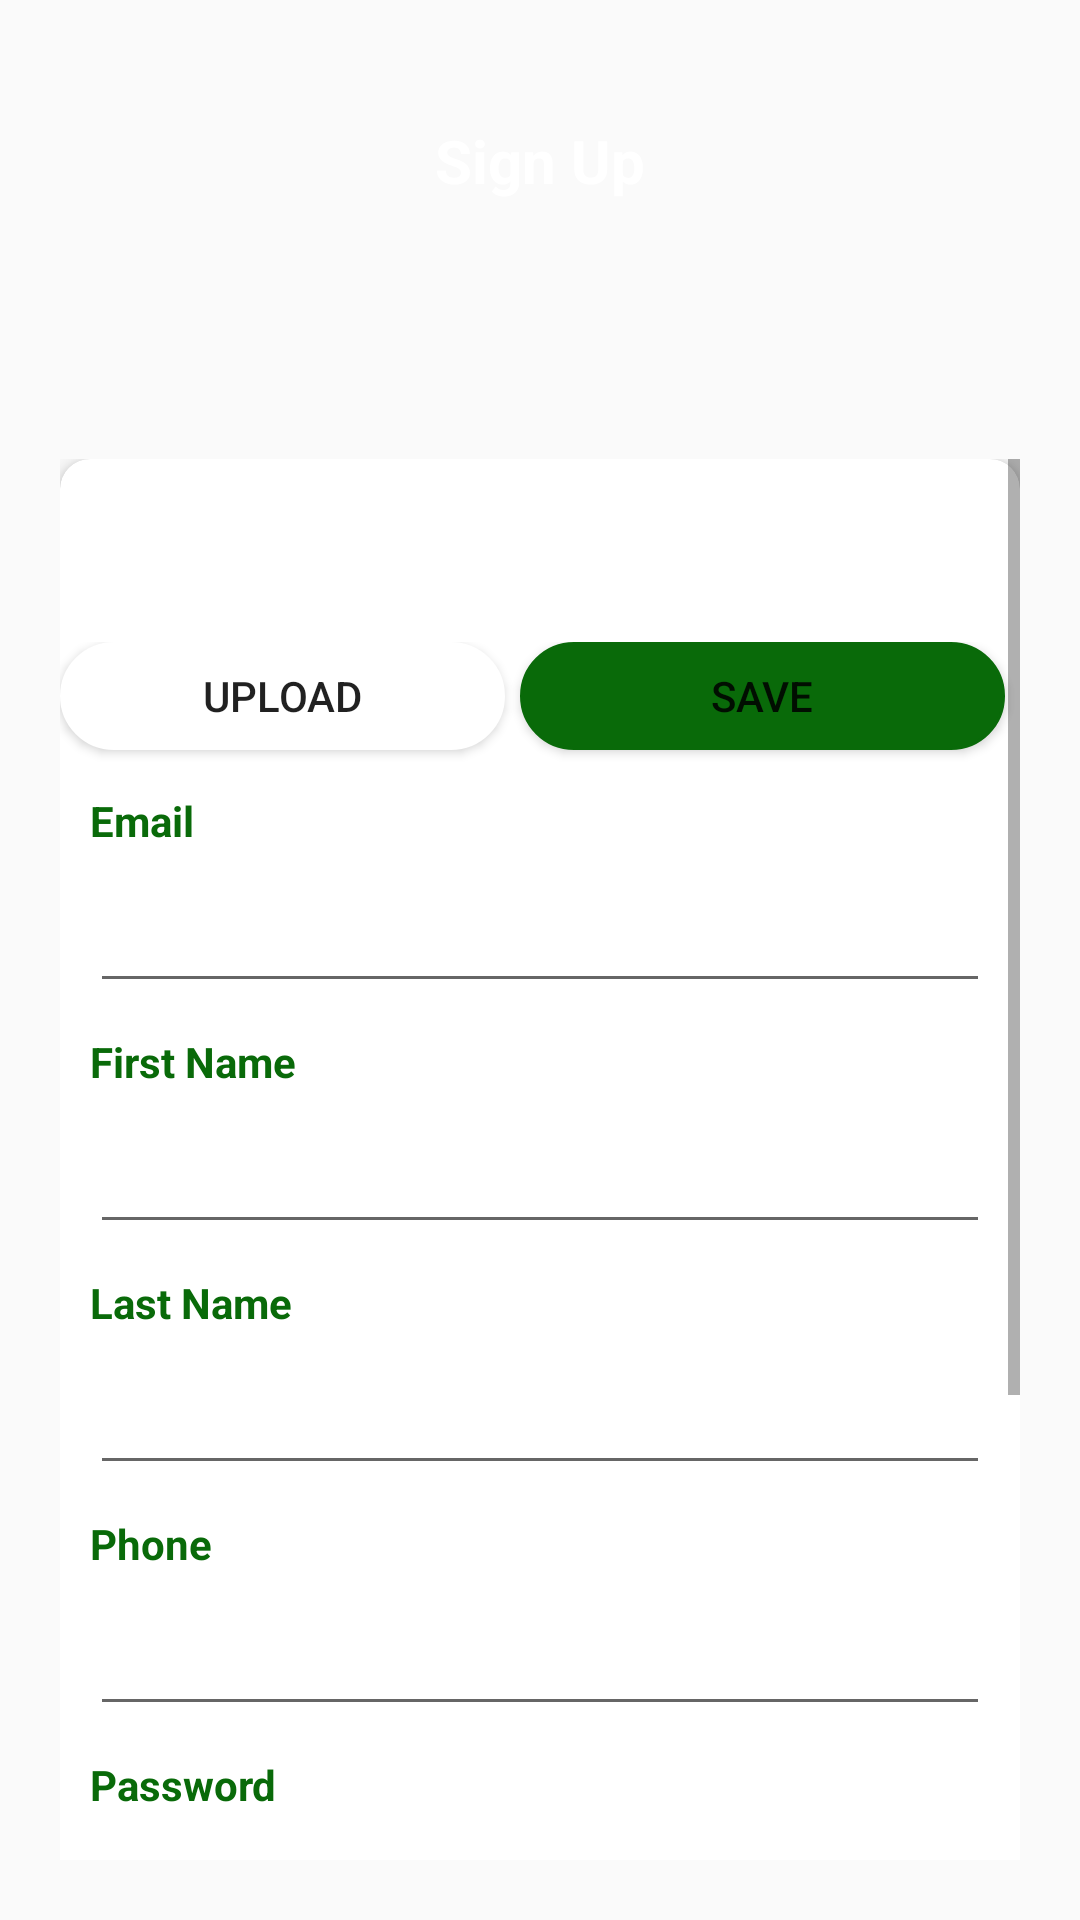

Reconstruct the res/layout file that produces this screen, plus the resources it refers to.
<!-- AndroidManifest.xml: application theme AppTheme -->
<!-- res/layout/activity_register.xml -->
<?xml version="1.0" encoding="utf-8"?>
<RelativeLayout xmlns:android="http://schemas.android.com/apk/res/android"
    xmlns:app="http://schemas.android.com/apk/res-auto"
    xmlns:tools="http://schemas.android.com/tools"
    android:layout_width="match_parent"
    android:layout_height="match_parent"
    tools:context=".RegisterActivity">

    <androidx.appcompat.widget.Toolbar
        android:id="@+id/bgHeader"
        android:layout_width="match_parent"
        android:layout_height="133dp"
        android:background="@drawable/toolb"
        android:elevation="5dp"
        android:theme="@style/ToolbarTheme" />

    <TextView
        android:id="@+id/tvSignUp"
        android:layout_width="wrap_content"
        android:layout_height="wrap_content"
        android:layout_centerHorizontal="true"
        android:layout_marginTop="40dp"
        android:elevation="10dp"
        android:transitionName="tvLogin"
        android:text="Sign Up"
        android:textColor="@color/white"
        android:textSize="20sp"
        android:textStyle="bold" />


    <ScrollView
        android:layout_width="match_parent"
        android:layout_height="match_parent"
        android:layout_below="@+id/bgHeader"
        android:layout_margin="20dp">
        <RelativeLayout
            android:id="@+id/rlayout"
            android:layout_width="match_parent"
            android:layout_height="match_parent">

            <androidx.cardview.widget.CardView
                android:id="@+id/cv"
                android:layout_width="match_parent"
                android:layout_height="wrap_content"
                app:cardCornerRadius="10dp"
                app:cardElevation="4dp">

                <LinearLayout
                    android:layout_width="match_parent"
                    android:layout_height="wrap_content"
                    android:orientation="vertical"
                    android:paddingBottom="50dp">

                    <ImageView
                        android:id="@+id/imageView"
                        android:layout_width="56dp"
                        android:layout_height="56dp"
                        android:layout_gravity="center"
                        android:layout_marginTop="5dp"
                        android:foregroundGravity="center"
                        android:scaleType="centerCrop"
                         />

                    <LinearLayout
                        android:layout_width="match_parent"
                        android:layout_height="40dp"
                        android:orientation="horizontal">

                        <Button
                            android:id="@+id/fab"

                            android:layout_width="142dp"
                            android:layout_height="36dp"
                            android:layout_weight="1"
                            android:text="Upload"
                            app:backgroundTint="#FFFFFF"
                            android:background="@drawable/bt_uifb"/>

                        <Button
                            android:id="@+id/fabUpload"
                            android:layout_width="155dp"
                            android:layout_height="36dp"
                            android:layout_marginStart="5dp"
                            android:layout_marginEnd="5dp"
                            android:layout_weight="1"
                            android:background="@drawable/bt_uifb"
                            android:text="SAVE"
                            app:backgroundTint="#096A09" />
                    </LinearLayout>

                    <TextView
                        android:layout_width="wrap_content"
                        android:layout_height="wrap_content"
                        android:layout_margin="10dp"
                        android:text="Email"
                        android:textColor="#096A09"
                        android:textSize="14sp"
                        android:textStyle="bold" />

                    <EditText
                        android:id="@+id/emailet"
                        android:layout_width="match_parent"
                        android:layout_height="wrap_content"
                        android:layout_marginLeft="10dp"
                        android:layout_marginRight="10dp"
                        android:inputType="textEmailAddress" />

                    <TextView
                        android:layout_width="wrap_content"
                        android:layout_height="wrap_content"
                        android:layout_margin="10dp"
                        android:text="First Name"
                        android:textColor="#096A09"
                        android:textSize="14sp"
                        android:textStyle="bold" />

                    <EditText
                        android:id="@+id/namet"
                        android:layout_width="match_parent"
                        android:layout_height="wrap_content"
                        android:layout_marginLeft="10dp"
                        android:layout_marginRight="10dp"
                        android:inputType="text" />

                    <TextView
                        android:layout_width="wrap_content"
                        android:layout_height="wrap_content"
                        android:layout_margin="10dp"
                        android:text="Last Name"
                        android:textColor="#096A09"
                        android:textSize="14sp"
                        android:textStyle="bold" />

                    <EditText
                        android:id="@+id/lnameet"
                        android:layout_width="match_parent"
                        android:layout_height="wrap_content"
                        android:layout_marginLeft="10dp"
                        android:layout_marginRight="10dp"
                        android:inputType="text" />

                    <TextView
                        android:layout_width="wrap_content"
                        android:layout_height="wrap_content"
                        android:layout_margin="10dp"
                        android:text="Phone"
                        android:textColor="#096A09"
                        android:textSize="14sp"
                        android:textStyle="bold" />

                    <EditText
                        android:id="@+id/phoneet"
                        android:layout_width="match_parent"
                        android:layout_height="wrap_content"
                        android:layout_marginLeft="10dp"
                        android:layout_marginRight="10dp"
                        android:inputType="number" />

                    <TextView
                        android:layout_width="wrap_content"
                        android:layout_height="wrap_content"
                        android:layout_margin="10dp"
                        android:text="Password"
                        android:textColor="#096A09"
                        android:textSize="14sp"
                        android:textStyle="bold" />

                    <EditText
                        android:id="@+id/passwordet"
                        android:layout_width="match_parent"
                        android:layout_height="wrap_content"
                        android:layout_marginLeft="10dp"
                        android:layout_marginRight="10dp"
                        android:inputType="textPassword" />

                    <TextView
                        android:layout_width="wrap_content"
                        android:layout_height="wrap_content"
                        android:layout_margin="10dp"
                        android:text="ReType Password"
                        android:textColor="#096A09"
                        android:textSize="14sp"
                        android:textStyle="bold" />

                    <EditText
                        android:id="@+id/copasswordet"
                        android:layout_width="match_parent"
                        android:layout_height="wrap_content"
                        android:layout_marginLeft="10dp"
                        android:layout_marginRight="10dp"
                        android:inputType="textPassword" />

                </LinearLayout>

            </androidx.cardview.widget.CardView>

            <RelativeLayout
                android:layout_width="wrap_content"
                android:layout_height="wrap_content"
                android:layout_below="@+id/cv"
                android:layout_alignLeft="@+id/cv"
                android:layout_alignRight="@+id/cv"
                android:layout_marginLeft="35dp"
                android:layout_marginTop="-30dp"
                android:layout_marginRight="35dp"
                android:elevation="10dp">

                <Button
                    android:id="@+id/btn_register"
                    android:layout_width="match_parent"
                    android:layout_height="wrap_content"
                    android:background="@drawable/bg_ui"
                    android:text="SIGN UP"
                    android:textAllCaps="false"
                    android:textColor="@color/white" />
                <Button
                    android:id="@+id/logout"
                    android:layout_width="match_parent"
                    android:layout_height="wrap_content"
                    android:background="@drawable/bg_ui"
                    android:layout_below="@id/btn_register"
                    android:text="Cancel"
                    android:textAllCaps="false"
                    android:textColor="@color/white" />
            </RelativeLayout>
        </RelativeLayout>
    </ScrollView>

</RelativeLayout>
<!-- resources referenced by this layout -->
<resources>
  <color name="white">#FFFFFFFF</color>
  <!-- drawable bg_ui (drawable) -->
  <?xml version="1.0" encoding="utf-8"?>
  <selector xmlns:android="http://schemas.android.com/apk/res/android">
  
      <item android:state_pressed="true">
          <shape android:shape="rectangle">
              <solid android:color="@color/banner_background"></solid>
              <corners android:radius="100dp" />
          </shape>
      </item>
  
      <item>
          <shape android:shape="rectangle">
              <gradient android:endColor="#096A09" android:startColor="@color/banner_background" />
              <corners android:radius="100dp" />
          </shape>
      </item>
  </selector>
  <!-- drawable bt_uifb (drawable) -->
  <?xml version="1.0" encoding="utf-8"?>
  <selector xmlns:android="http://schemas.android.com/apk/res/android">
  
      <item android:state_pressed="true">
          <shape android:shape="rectangle">
              <solid android:color="#FFFFFF"></solid>
              <corners android:radius="100dp" />
          </shape>
      </item>
  
      <item>
          <shape android:shape="rectangle">
              <solid android:color="@color/white"/>
              <corners android:radius="100dp" />
              <stroke android:color="#096A09" android:width="1dp"/>
          </shape>
      </item>
  </selector>
  <style name="ToolbarTheme" parent="@style/ThemeOverlay.AppCompat.ActionBar">
          <item name="colorControlNormal">@color/white</item>
      </style>
  <style name="AppTheme" parent="Theme.AppCompat.Light.NoActionBar">
          
          <item name="colorPrimary">@color/black</item>
          <item name="colorPrimaryDark">#096A09</item>
          <item name="colorAccent">@color/blackTextColor</item>
      </style>
  <color name="banner_background">#F1E9CE</color>
  <color name="black">#292929</color>
  <color name="blackTextColor">#000</color>
</resources>
